Run: headless pygame with SDL's dummy video driver; simulated clock (each Clock.tick advances the game by its frame time, no real sleeping); random seed 0; keys injected as events and as key.get_pressed() state; mouse plan: one left click at the window centre at the start of phase 2, then a move to the lower-right quarter at the start of phase 3.
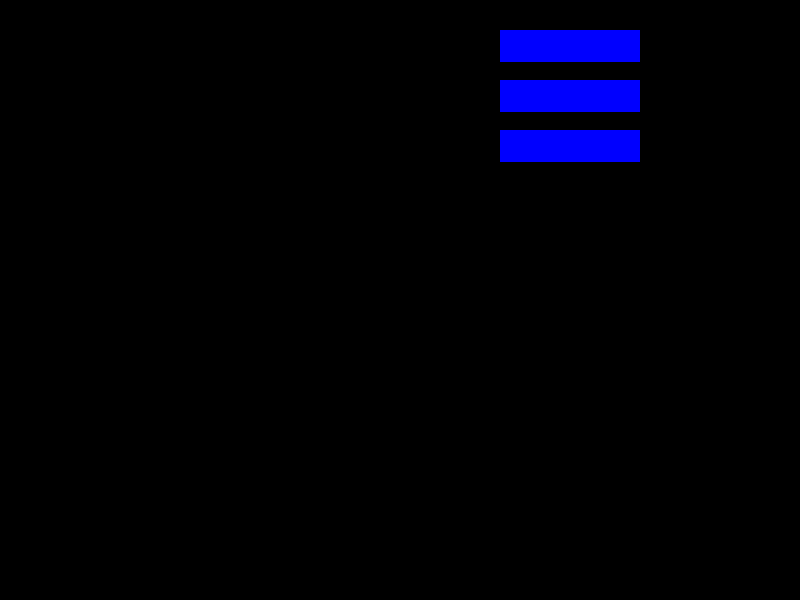
Frame 1 of 4 · flips 1–60 · no input
Frame 2 of 4 · flips 61–180 · clicked the window centre · tapped SPACE, RETURN · held RIGHT (→), D · screen unchanged from frame 1, image omitted
Frame 3 of 4 · flips 181–300 · moved the mouse to the lower-right quarter · held DOWN (↓), S · screen unchanged from frame 2, image omitted
Frame 4 of 4 · flips 301–420 · held LEFT (←), A, UP (↑), W · screen unchanged from frame 3, image omitted

The pygame program that drew these frames:

import pygame
import sys
import time
# 초기화
pygame.init()

# 화면 설정
WIDTH, HEIGHT = 800, 600
screen = pygame.display.set_mode((WIDTH, HEIGHT))
pygame.display.set_caption("Pygame Dropdown Menu Example")

# 색상 정의
WHITE = (255, 255, 255)
BLACK = (0, 0, 0)
GRAY = (200, 200, 200)
BLUE = (0, 0, 255)

# 폰트 설정
font = pygame.font.Font(None, 32)

# 드롭다운 설정
option = ["1", "2", "3","4","5"]
options = []
dropdowns= []
for i in range(3):
     dropdown_rect = pygame.Rect(500, 30+(i*50), 140, 32)
     dropdowns.append(dropdown_rect)

for k in range(3):
    a = []
    for j in range(5):
        option_rect = pygame.Rect(500,62+(j*32)+(k*50),140,32)
        a.append(option_rect)
    options.append(a)

print(options)
active = [False,False,False]

color_inactive = GRAY
color_active = BLACK
color = color_inactive
selected_option = options[0]
font = pygame.font.Font(None, 32)

done = False
while not done:
    screen.fill((0,0,0))
    for event in pygame.event.get():
        if event.type == pygame.QUIT:
            done = True
        if event.type == pygame.MOUSEBUTTONDOWN:
            for i in range(len(dropdowns)):
                if dropdowns[i].collidepoint(event.pos):
                    active[i] = True
                else:
                    active[i] = False
    for dropdown in dropdowns: 
        pygame.draw.rect(screen,BLUE,dropdown)
    for i in range(3):
        if active[i] == True:        
            lst = options[i]
            for option_rect in lst:
                pygame.draw.rect(screen,WHITE,option_rect)
    #print(active)
    pygame.display.flip()
    pygame.time.Clock().tick(30)

pygame.quit()
sys.exit()
